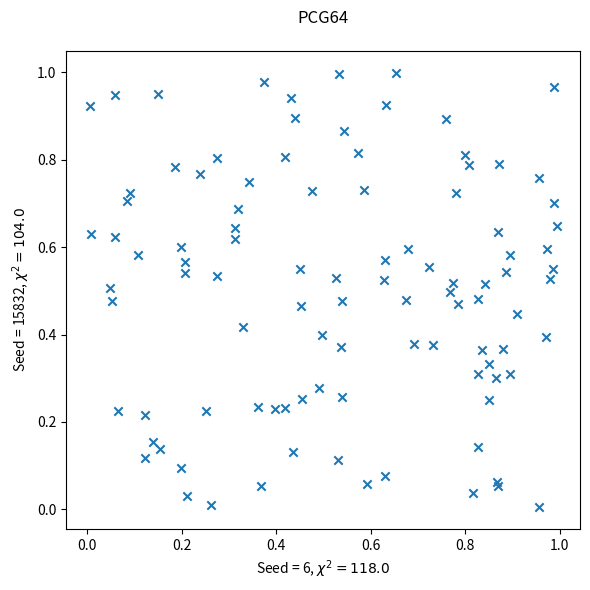

Python code for this plot: (Note: this script raises an exception after producing the figure.)
"""
    The aims the exercise this week is to produce and test random numbers
    and then apply them to a simple partitioned box problem, similar to the
    case discussed in class.

"""

import numpy as np
from numpy.random import Generator, PCG64, MT19937
import matplotlib.pyplot as plt
from time import perf_counter
from scipy.stats import chisquare

def chisquare_test(array, bins):
    f_observed, edges = np.histogram(array, bins) # Split input array into M equal bins
    f_expected = np.ones(bins)*( len(array) / bins ) # Assume equal spacing in bins
    chi_square_array = [0]*bins # Placeholding empty array
    for i in range(len(array)):
        chi_square_array[i] = ( (f_observed[i] - f_expected[i])**2 / f_expected[i]) # chi square equation
    
    return np.sum(chi_square_array)

# --------
# Using different initial seeds and at least two different pseudo-random
# generators, produce sequences of uniformly distributed random numbers.

# Test these values for
# a) uniformity and
# b) lack of sequential correlation.
# Present your analysis as graphically as possible.
# --------

# -------- Using two different seeds on the same generator should result in reproducible,
#  but different sequences of values

timearr = np.zeros(5)

# Bitgenerator PCG64 (default for numpy), with seed 6
rng = Generator(PCG64(seed=6))
# Pseudo-random, uniform range between 0-1 with defined seed
x1starttime = perf_counter()
x1 = rng.uniform(0, 1, 100)
x1endtime = perf_counter()
timearr[0] = x1endtime-x1starttime
x15 = np.roll(x1, 10)  # Move each value of x1 10 spaces along
pcg64chi1 = chisquare_test(x1,100)

# Bitgenerator PCG64 (default for numpy), with seed 15832
rng = Generator(PCG64(seed=15832))
# Pseudo-random, uniform range between 0-1 with defined seed
x2starttime = perf_counter()
x2 = rng.uniform(0, 1, 100)
x2endtime = perf_counter()
timearr[1] = x2endtime-x2starttime
x25 = np.roll(x2, 10)
pcg64chi2 = chisquare_test(x2,100)
pcg64chi3 = chisquare_test(x15,100)
pcg64chi4 = chisquare_test(x25,100)

# Seed Comparison
plt.figure(figsize=(6, 6))
plt.scatter(x1, x2, marker='x')
plt.xlabel('Seed = 6, $\u03C7^2 = {}$'.format(pcg64chi1))
plt.ylabel('Seed = 15832, $\u03C7^2 = {}$'.format(pcg64chi2))
plt.title('PCG64\n')
plt.tight_layout()
plt.savefig(fname='IMAGES/PCG64-6-15832')

# Shifted value comparison ( uniformity )
plt.figure(figsize=(6, 6))
plt.scatter(x1, x15, marker='x')
plt.xlabel('$x_n$')
plt.ylabel('$x_{n+10}$')
plt.title('PCG64, seed = 6\n Autocorrelation = {}, $\u03C7^2 = {}$'.format(np.correlate(x1, x15), pcg64chi1))
plt.tight_layout()
plt.savefig(fname='IMAGES/PCG64-6')

# Shifted value comparison ( uniformity )
plt.figure(figsize=(6, 6))
plt.scatter(x2, x25, marker='x')
plt.xlabel('$x_n$')
plt.ylabel('$x_{n+10}$')
plt.title('PCG64, seed = 15832\n Autocorrelation = {}, $\u03C7^2 = {}$'.format(np.correlate(x2, x25), pcg64chi2))
plt.tight_layout()
plt.savefig(fname='IMAGES/PCG64-15832')


# -------- Using the same seeds on two different generators should result in reproducible,
#  but different sequences of values

# Bitgenerator MT19937 (default for numpy), with seed 6
rng = Generator(MT19937(6))
# Pseudo-random, uniform range between 0-1 with defined seed
y1starttime = perf_counter()
y1 = rng.uniform(0, 1, 100)
y1endtime = perf_counter()
timearr[2] = y1endtime-y1starttime
mt19937chi1 = chisquare_test(y1,100)

# Different Generator - Same seed Comparison
plt.figure(figsize=(6, 6))
plt.scatter(x1, y1, marker='x')
plt.xlabel('PCG64, seed = 6, $\u03C7^2 = {}$'.format(pcg64chi1))
plt.ylabel('MT19937, seed = 6, $\u03C7^2 = {}$'.format(mt19937chi1))
plt.title('PCG64-MT19937-6')
plt.tight_layout()
plt.savefig(fname='IMAGES/PCG64-MT19937-6')

# Bitgenerator MT19937 (default for numpy), with seed 5525
rng = Generator(MT19937(5255))
# Pseudo-random, uniform range between 0-1 with defined seed
y1starttime = perf_counter()
y1 = rng.uniform(0, 1, 100)
y1endtime = perf_counter()
timearr[3]=y1endtime-y1starttime
y15 = np.roll(y1, 10)
mt19937chi1 = chisquare_test(y1,100)

# Bitgenerator MT19937 (default for numpy), with seed 7381
rng = Generator(MT19937(7381))
# Pseudo-random, uniform range between 0-1 with defined seed
y2starttime = perf_counter()
y2 = rng.uniform(0, 1, 100)
y2endtime = perf_counter()
timearr[4] = y2endtime-y2starttime
y25 = np.roll(y2, 10)
mt19937chi2 = chisquare_test(y2,100)
mt19937chi3 = chisquare_test(y15,100)
mt19937chi4 = chisquare_test(y25,100) 
# for validation that chi squared 
#does not change with shifting values

# Seed Comparison
plt.figure(figsize=(6, 6))
plt.scatter(y1, y2, marker='x')
plt.xlabel('Seed = 5255, $\u03C7^2 = {}$'.format(mt19937chi1))
plt.ylabel('Seed = 7381, $\u03C7^2 = {}$'.format(mt19937chi2))
plt.title('MT19937\n')
plt.tight_layout()
plt.savefig(fname='IMAGES/MT19937-5525-7381')

# Shifted value comparison ( uniformity )
plt.figure(figsize=(6, 6))
plt.scatter(y1, y15, marker='x')
plt.xlabel('$x_n$')
plt.ylabel('$x_{n+10}$')
plt.title('MT19937, seed = 5255\n Autocorrelation = {}, $\u03C7^2 = {}$'.format(np.correlate(y1, y15), mt19937chi1))
plt.tight_layout()
plt.savefig(fname='IMAGES/MT19937-5255')

# Shifted value comparison ( uniformity )
plt.figure(figsize=(6, 6))
plt.scatter(y2, y25, marker='x')
plt.xlabel('$x_n$')
plt.ylabel('$x_{n+10}$')
plt.title('MT19937, seed = 7381\n Autocorrelation = {}, $\u03C7^2 = {}$'.format(np.correlate(y2, y25), mt19937chi2))
plt.tight_layout()
plt.savefig(fname='IMAGES/MT19937-7381')

# Autocorrelation relation
shift = np.arange(0,1000,1)

rng = Generator(PCG64(2010))
# Pseudo-random, uniform range between 0-1 with defined seed
correlation1 = np.zeros(1000)
pcg642010chi = np.zeros_like(correlation1)
z1 = rng.uniform(0, 1, 1000)
for i in range(1000):
    z15 = np.roll(z1, shift[i])
    correlation1[i] = np.correlate(z1,z15)
    pcg642010chi[i] = chisquare_test(z15,1000)

rng = Generator(MT19937(2010))
# Pseudo-random, uniform range between 0-1 with defined seed
correlation2 = np.zeros(1000)
mt199372010chi = np.zeros_like(correlation2)
z2 = rng.uniform(0, 1, 1000)
for i in range(1000):
    z25 = np.roll(z2, shift[i])
    correlation2[i] = np.correlate(z2,z25)
    mt199372010chi[i] = chisquare_test(z25,1000)

wiggle1 = np.round(correlation1[1:1000].max()-correlation1.min(),2)
wiggle2 = np.round(correlation2[1:1000].max()-correlation2.min(),2)
std1 = np.round(np.std(correlation1[1:1000]),2)
std2 = np.round(np.std(correlation2[1:1000]),2)

fig,(ax1,ax2) = plt.subplots(2,1, sharex = True)
ax1.plot(shift,correlation1)
ax1.set_title("PCG64")
ax1.text(shift[5],correlation1.max()-5, "Max = {}".format(np.round(correlation1.max(),2)))
ax1.hlines(np.mean(correlation1[1:1000]),0,1000,'r', '--', label = "$\mu = {}$,\n$\sigma = {}$,\n$\Delta = {}$".format(np.round(np.mean(correlation1[1:1000]),2),std1,wiggle1))
ax1.text(1002,231,"$\Delta$")
ax2.plot(shift,correlation2)
ax2.set_title("MT19937")
ax2.text(shift[5],correlation2.max()-5, "Max = {}".format(np.round(correlation2.max(),2)))
ax2.hlines(np.mean(correlation2[1:1000]),0,1000,'r', '-.', label = "$\mu = {}$,\n$\sigma = {}$,\n$\Delta = {}$".format(np.round(np.mean(correlation2[1:1000]),2),std2,wiggle2))
ax2.text(1002,250,"$\Delta$")
fig.suptitle("Seed = 2010")
ax2.set_xlabel("Shifted index $i$")
fig.supylabel("Autocorrelation between $x_n~&~x_{n+i}$")
ax1.legend()
ax2.legend()
plt.tight_layout()
plt.savefig("IMAGES/Correlation-shift-comparison")

plt.figure()
plt.title('$\u03C7^2$ variation with index shift')
plt.plot(shift,pcg642010chi,'--', label = 'PCG64 $\u03C7^2 = {}$'.format(pcg642010chi[0]))
plt.plot(shift,mt199372010chi, '--', label = 'MT19937 $\u03C7^2 = {}$'.format(mt199372010chi[0]))
plt.xlabel("Shifted index $i$")
plt.ylabel("$\u03C7^2$")
plt.ylim(950,1000)
plt.legend()
plt.tight_layout()
plt.savefig("IMAGES/Chi-shift-comparison")

print('\nTimes: \n PCG64-6 =', timearr[0]/1e-6,'µs\n', 'PCG64-15832 =', timearr[1]/1e-6,'µs\n', 'MT19937-6 =', timearr[2]/1e-6,'µs\n', 'MT19937-5255 =', timearr[3]/1e-6,'µs\n' ,'MT19937-7381 =', timearr[4]/1e-6,'µs\n')